Run: headless pygame with SDL's dummy video driver; simulated clock (each Clock.tick advances the game by its frame time, no real sleeping); random seed 0; keys injected as events and as key.get_pressed() state; no mouse input.
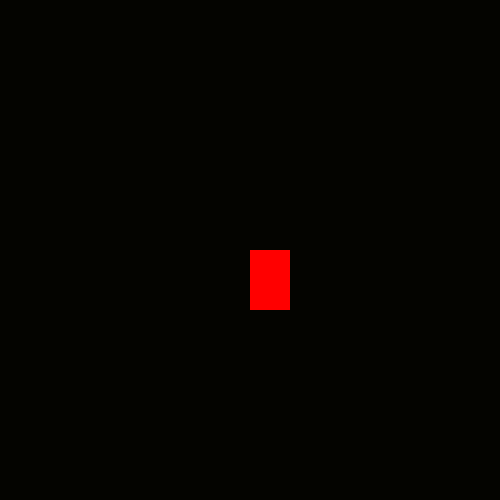
Frame 1 of 4 · flips 1–60 · no input
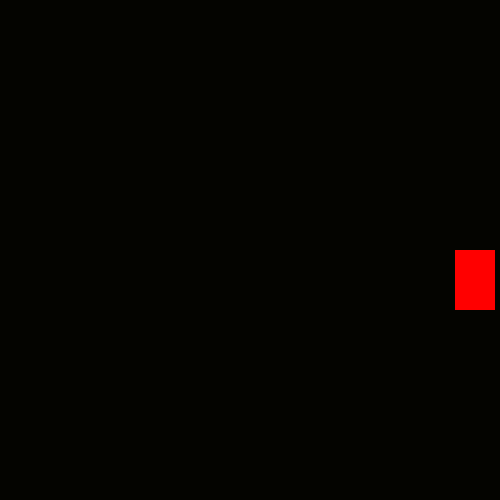
Frame 2 of 4 · flips 61–180 · tapped SPACE, RETURN · held RIGHT (→), D
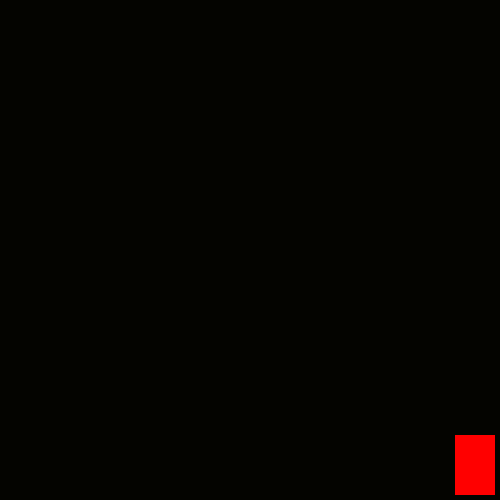
Frame 3 of 4 · flips 181–300 · held DOWN (↓), S
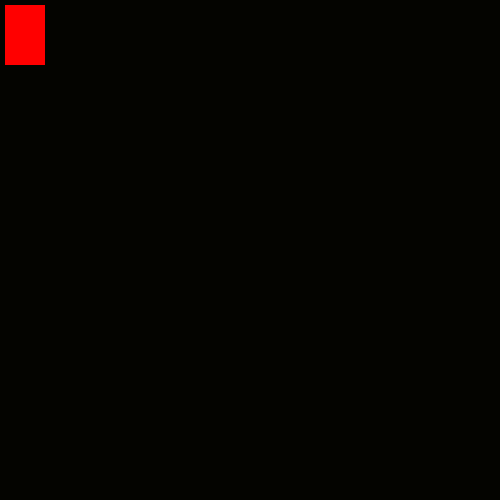
Frame 4 of 4 · flips 301–420 · held LEFT (←), A, UP (↑), W

The pygame program that drew these frames:

import pygame
pygame.init()

win = pygame.display.set_mode((500,500))

pygame.display.set_caption("First Game")

x = 250
y = 250
width = 40
height = 60
vel = 5
isJump = False
jumpcount = 10

run=True

while run:
    pygame.time.delay(100)

    for event in pygame.event.get():
        if event.type == pygame.QUIT:
            run =False

    keys = pygame.key.get_pressed()

    if keys[pygame.K_LEFT] and x > vel:
        x = x - vel

    if keys[pygame.K_RIGHT] and x < 495-width:
        x = x + vel

    if not isJump:
        if keys[pygame.K_UP] and y > vel:
            y = y - vel

        if keys[pygame.K_DOWN] and y < 495 - height:
            y = y + vel

        if keys[pygame.K_SPACE]:
            isJump = True
            jumpcount = 10
            init_y = y
    else:
        if jumpcount >= -10 :
            print(jumpcount > -10)
            if jumpcount < 0 :
                y += (jumpcount**2) * 0.5
            else :
                y -= (jumpcount**2) * 0.5
            jumpcount -= 1
            print(jumpcount)

        else:
            isJump = False
            jumpcount = 10


    win.fill((4,4,0,0))
    pygame.draw.rect(win, (255,0,0), (x,y,width,height))
    pygame.display.update()


pygame.quit()
